Photos from the image-classification dataset "soc" in the GitHub repository omae11/MSTAR-dataset. Its 6 classes are: BMP-2 infantry fighting vehicle, BRDM-2 armored scout vehicle, BTR-60 armored personnel carrier, BTR-70 armored personnel carrier, ZIL-131 military truck, ZSU-23-4 self-propelled anti-aircraft gun.

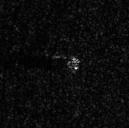
Label: BRDM-2 armored scout vehicle

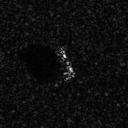
Label: BTR-70 armored personnel carrier

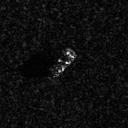
Label: BTR-60 armored personnel carrier

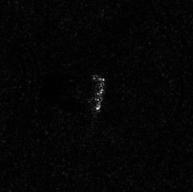
Label: ZIL-131 military truck

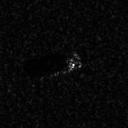
Label: BMP-2 infantry fighting vehicle

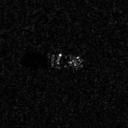
Label: BTR-70 armored personnel carrier
